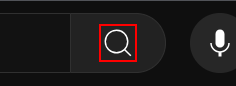
Workflow: Youtub open

Step 1: click
